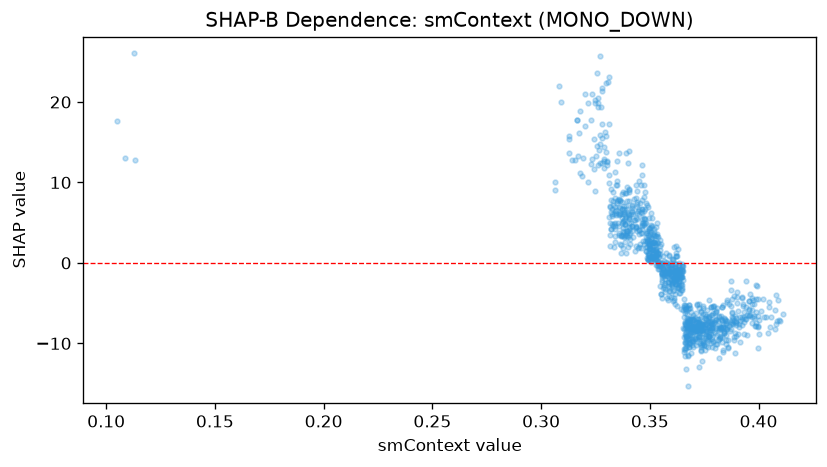

The table this chart was drawn from, first rows:
feature_value, shap_value
0.1132, 12.73
0.1086, 13.05
0.1128, 26.03
0.1048, 17.67
0.3754, -10.79
0.4, -8.814
0.3556, -1.224
0.3542, 0.7231
0.3598, -2.065
0.3506, 0.1375
0.3318, 4.932
0.3312, 17.24
0.3658, -8.234
0.3372, 5.519
0.3392, 1.278
0.3402, 4.443
0.3362, 6.781
0.3394, 9.46
0.3344, 9.691
0.3338, 6.946
0.3672, -7.392
0.3768, -9.74
0.4002, -7.131
0.3914, -9.781
0.3988, -2.776
0.3962, -6.467
0.391, -7.986
0.3652, -0.4456
0.331, 9.953
0.3334, 2.009
0.3372, 8.606
0.338, 6.358
0.3372, 3.355
0.327, 15.85
0.341, 2.344
0.3986, -4.473
0.3656, -4.429
0.3946, -8.904
0.3894, -7.5
0.4088, -4.556
0.3996, -7.84
0.3932, -6.057
0.3724, -9.088
0.3722, -9.249
0.3826, -6.973
0.3784, -9.516
0.3686, -9.01
0.369, -8.092
0.3714, -9.225
0.3734, -10.46
0.3508, 4.562
0.3474, 9.719
0.349, 6.911
0.3496, 2.122
0.338, 3.257
0.3376, 1.84
0.33, 13.81
0.3476, 8.871
0.3488, 7.165
0.351, 3.155
... 986 more rows
